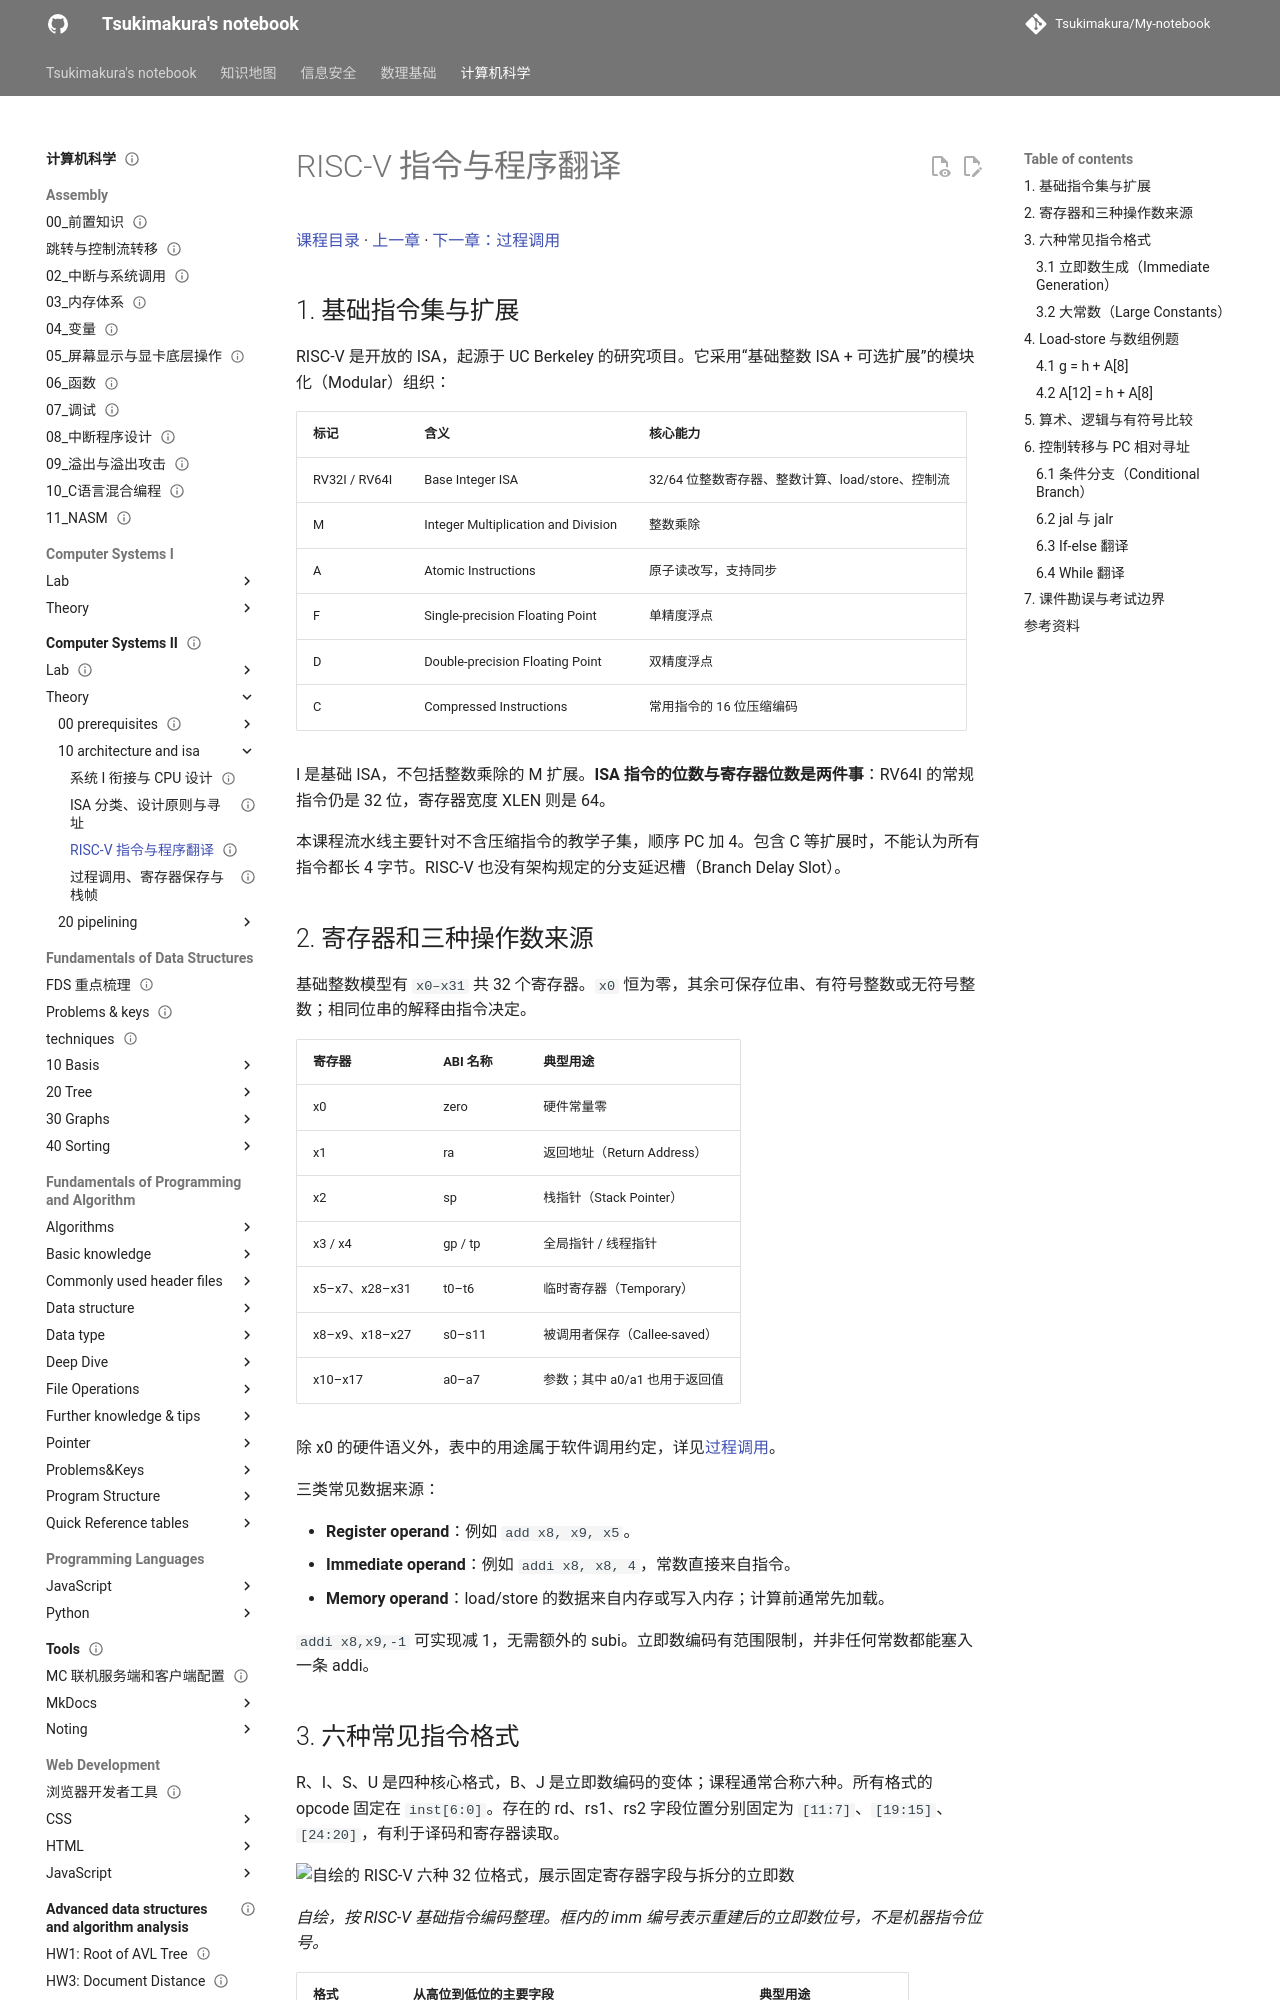

repository: Tsukimakura/My-notebook · page: 计算机科学/Computer Systems II/theory/10-architecture-and-isa/03-risc-v-instructions/index.html · generator: mkdocs

---
title: "RISC-V 指令与程序翻译"
status: draft
tags: [cs, computer-systems, risc-v, isa]
created: 2026-10-06
updated: 2026-10-06
sources:
  - "lec01-2026-chang.pdf，第 85–108 页"
  - "course_86797_sub_2036252/course_content.md，33:41–74:34"
  - https://docs.riscv.org/reference/isa/v20260120/unpriv/rv32.html
---

# RISC-V 指令与程序翻译

[课程目录](../../index.md) · [上一章](02-isa-design-and-addressing.md) · [下一章：过程调用](04-procedure-calls.md)

## 1. 基础指令集与扩展

RISC-V 是开放的 ISA，起源于 UC Berkeley 的研究项目。它采用“基础整数 ISA + 可选扩展”的模块化（Modular）组织：

| 标记 | 含义 | 核心能力 |
| --- | --- | --- |
| RV32I / RV64I | Base Integer ISA | 32/64 位整数寄存器、整数计算、load/store、控制流 |
| M | Integer Multiplication and Division | 整数乘除 |
| A | Atomic Instructions | 原子读改写，支持同步 |
| F | Single-precision Floating Point | 单精度浮点 |
| D | Double-precision Floating Point | 双精度浮点 |
| C | Compressed Instructions | 常用指令的 16 位压缩编码 |

I 是基础 ISA，不包括整数乘除的 M 扩展。**ISA 指令的位数与寄存器位数是两件事**：RV64I 的常规指令仍是 32 位，寄存器宽度 XLEN 则是 64。

本课程流水线主要针对不含压缩指令的教学子集，顺序 PC 加 4。包含 C 等扩展时，不能认为所有指令都长 4 字节。RISC-V 也没有架构规定的分支延迟槽（Branch Delay Slot）。

## 2. 寄存器和三种操作数来源

基础整数模型有 `x0–x31` 共 32 个寄存器。`x0` 恒为零，其余可保存位串、有符号整数或无符号整数；相同位串的解释由指令决定。

| 寄存器 | ABI 名称 | 典型用途 |
| --- | --- | --- |
| x0 | zero | 硬件常量零 |
| x1 | ra | 返回地址（Return Address） |
| x2 | sp | 栈指针（Stack Pointer） |
| x3 / x4 | gp / tp | 全局指针 / 线程指针 |
| x5–x7、x28–x31 | t0–t6 | 临时寄存器（Temporary） |
| x8–x9、x18–x27 | s0–s11 | 被调用者保存（Callee-saved） |
| x10–x17 | a0–a7 | 参数；其中 a0/a1 也用于返回值 |

除 x0 的硬件语义外，表中的用途属于软件调用约定，详见[过程调用](04-procedure-calls.md)。

三类常见数据来源：

- **Register operand**：例如 `add x8, x9, x5`。
- **Immediate operand**：例如 `addi x8, x8, 4`，常数直接来自指令。
- **Memory operand**：load/store 的数据来自内存或写入内存；计算前通常先加载。

`addi x8,x9,-1` 可实现减 1，无需额外的 subi。立即数编码有范围限制，并非任何常数都能塞入一条 addi。
